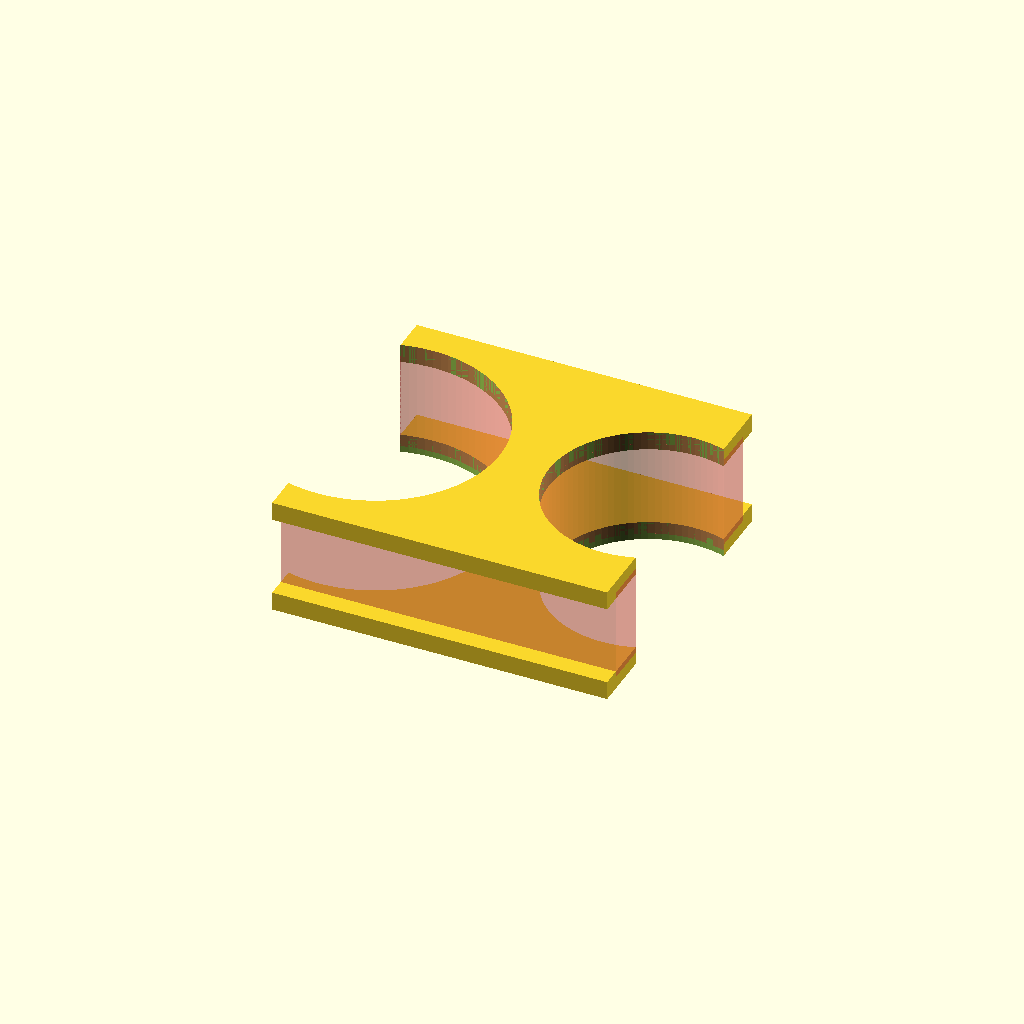
Cell 1 — every parameter at its default value.
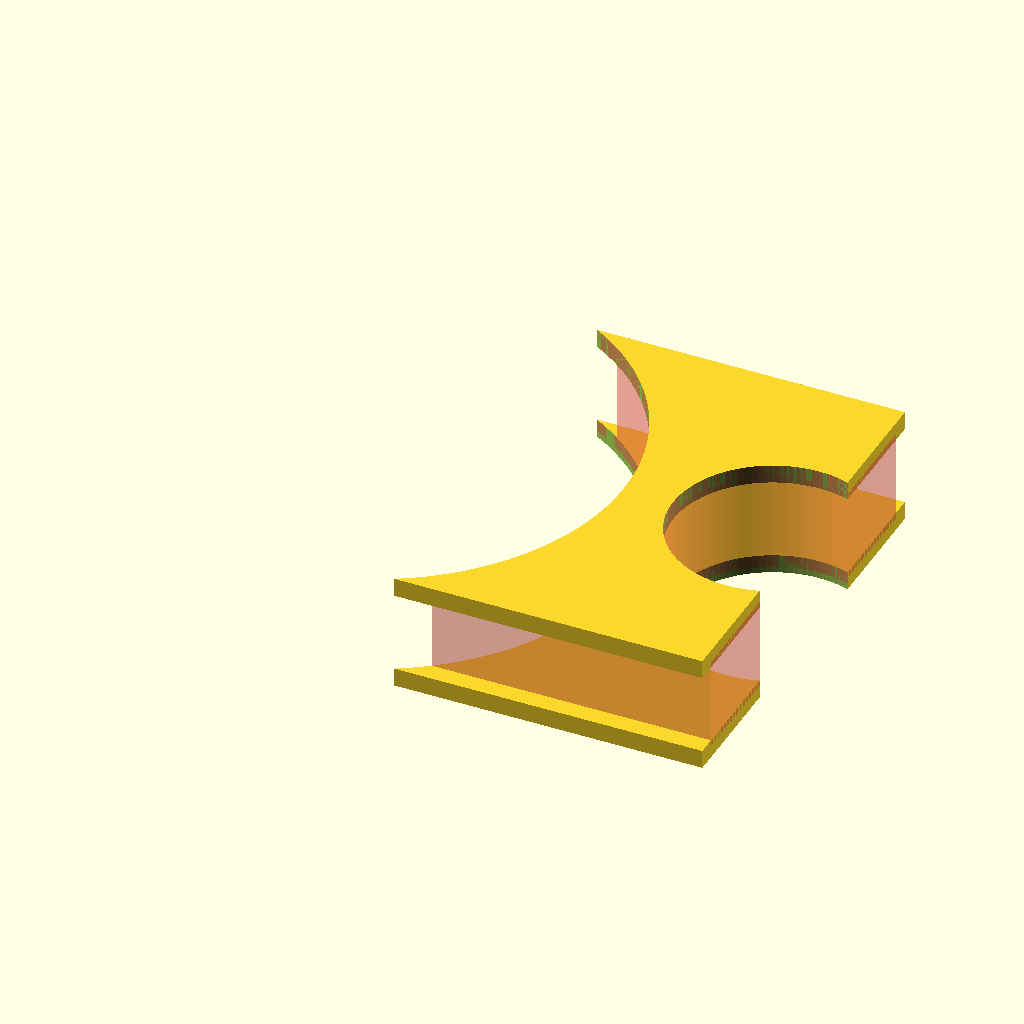
Cell 2 — R1 set to 40, the other parameters unchanged.
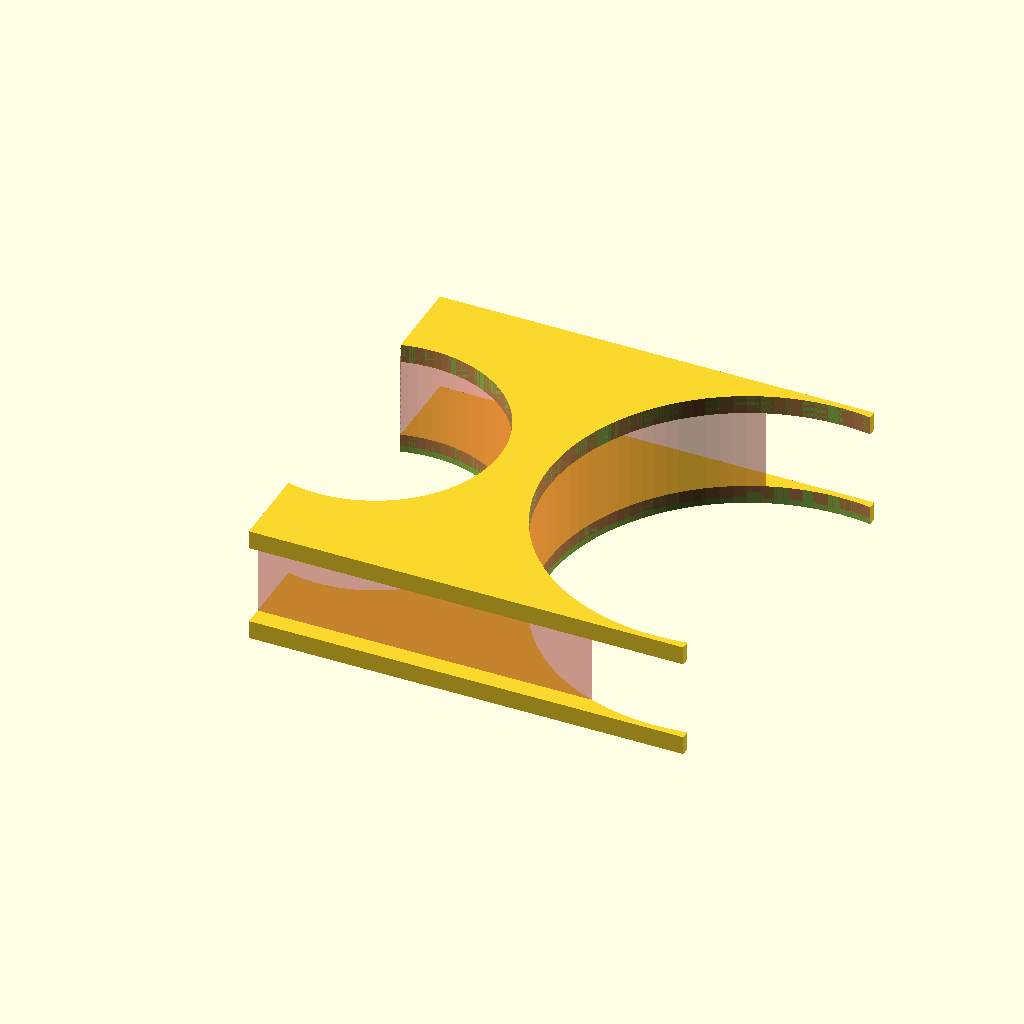
Cell 3: R2 = 32 (everything else at default).
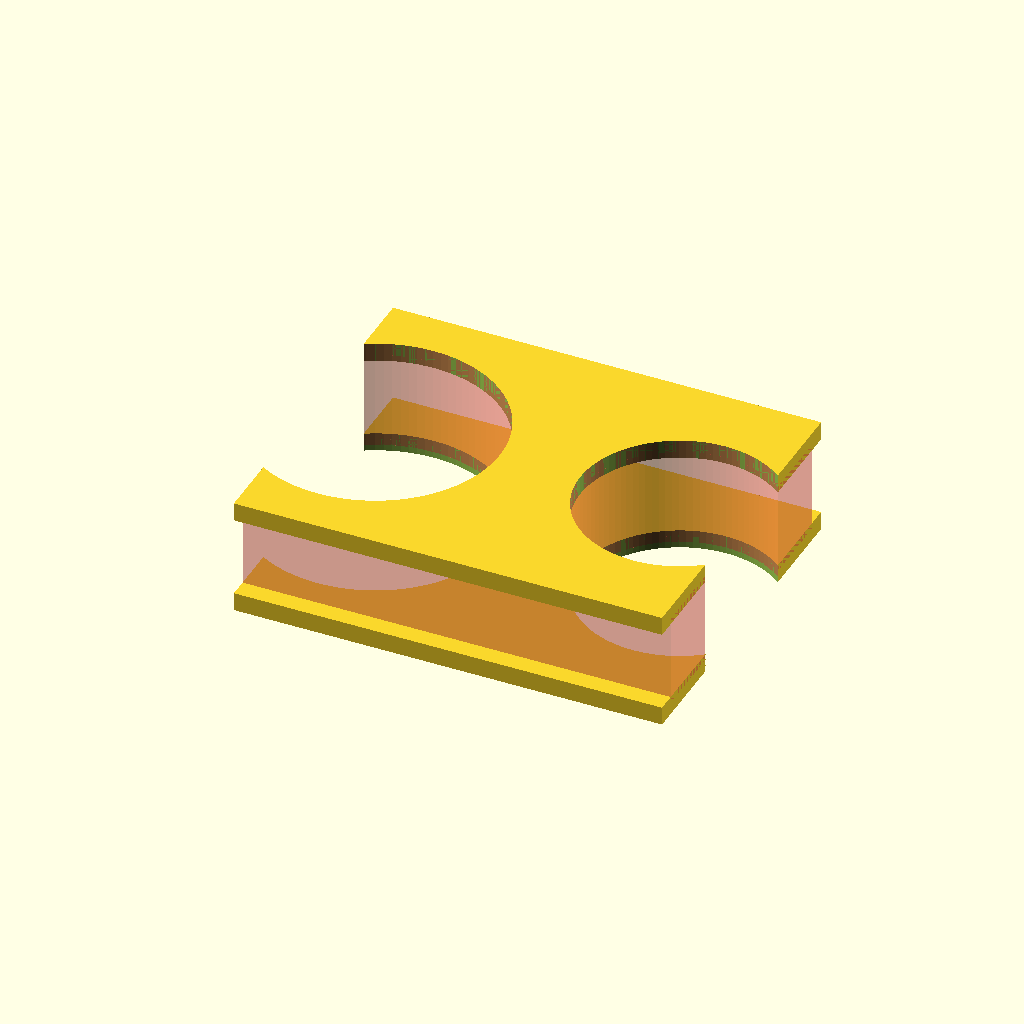
Cell 4 — CuO set to 10, the other parameters unchanged.
All cells are drawn from one camera (rotation 55°, 0°, 25°, orthographic, colour scheme Cornfield), so only the parameter changes between them.
The OpenSCAD source (Variable Diameter Pipe/scad files/stand off master with strap.scad):
$fn=100;

//tripod radii (R1) are 17.5, 19, 21
//PVC radii (R2) are 16.5 (1" pipe), 20 (fitting)
//3/4 GI - 13.5

//cube offset (CuO) = 5
//center offset (CeO) = 19 + 20 + 10 = 49
//cube length (CL) = CeO + CuO*2


R1 = 20; 
R2 = 16;
CuO = 5;
CeO = CuO+R1+R2+3;
CL = CeO + CuO*2;

difference(){
    #translate([-CuO,-CeO/2,0]) cube([CL,CeO,15]);
    translate([0,0,-1]) cylinder(20,R1,R1);
    translate([CeO,0,-1])cylinder(20,R2,R2);
    }

translate([0,0,14]) difference(){
    translate([-CuO,(-CeO/2)-3,0]) cube([CL,CeO+6,3]);
    translate([0,0,-1]) cylinder(20,R1,R1);
    translate([CeO,0,-1])cylinder(20,R2,R2);
    }

translate([0,0,-2])difference(){
    translate([-CuO,(-CeO/2)-3,0]) cube([CL,CeO+6,3]);
    translate([0,0,-1]) cylinder(20,R1,R1);
    translate([CeO,0,-1])cylinder(20,R2,R2);
    }
Parameter table extracted from the source (name, type, default, range or options):
R1: number, default 20
R2: number, default 16
CuO: number, default 5
